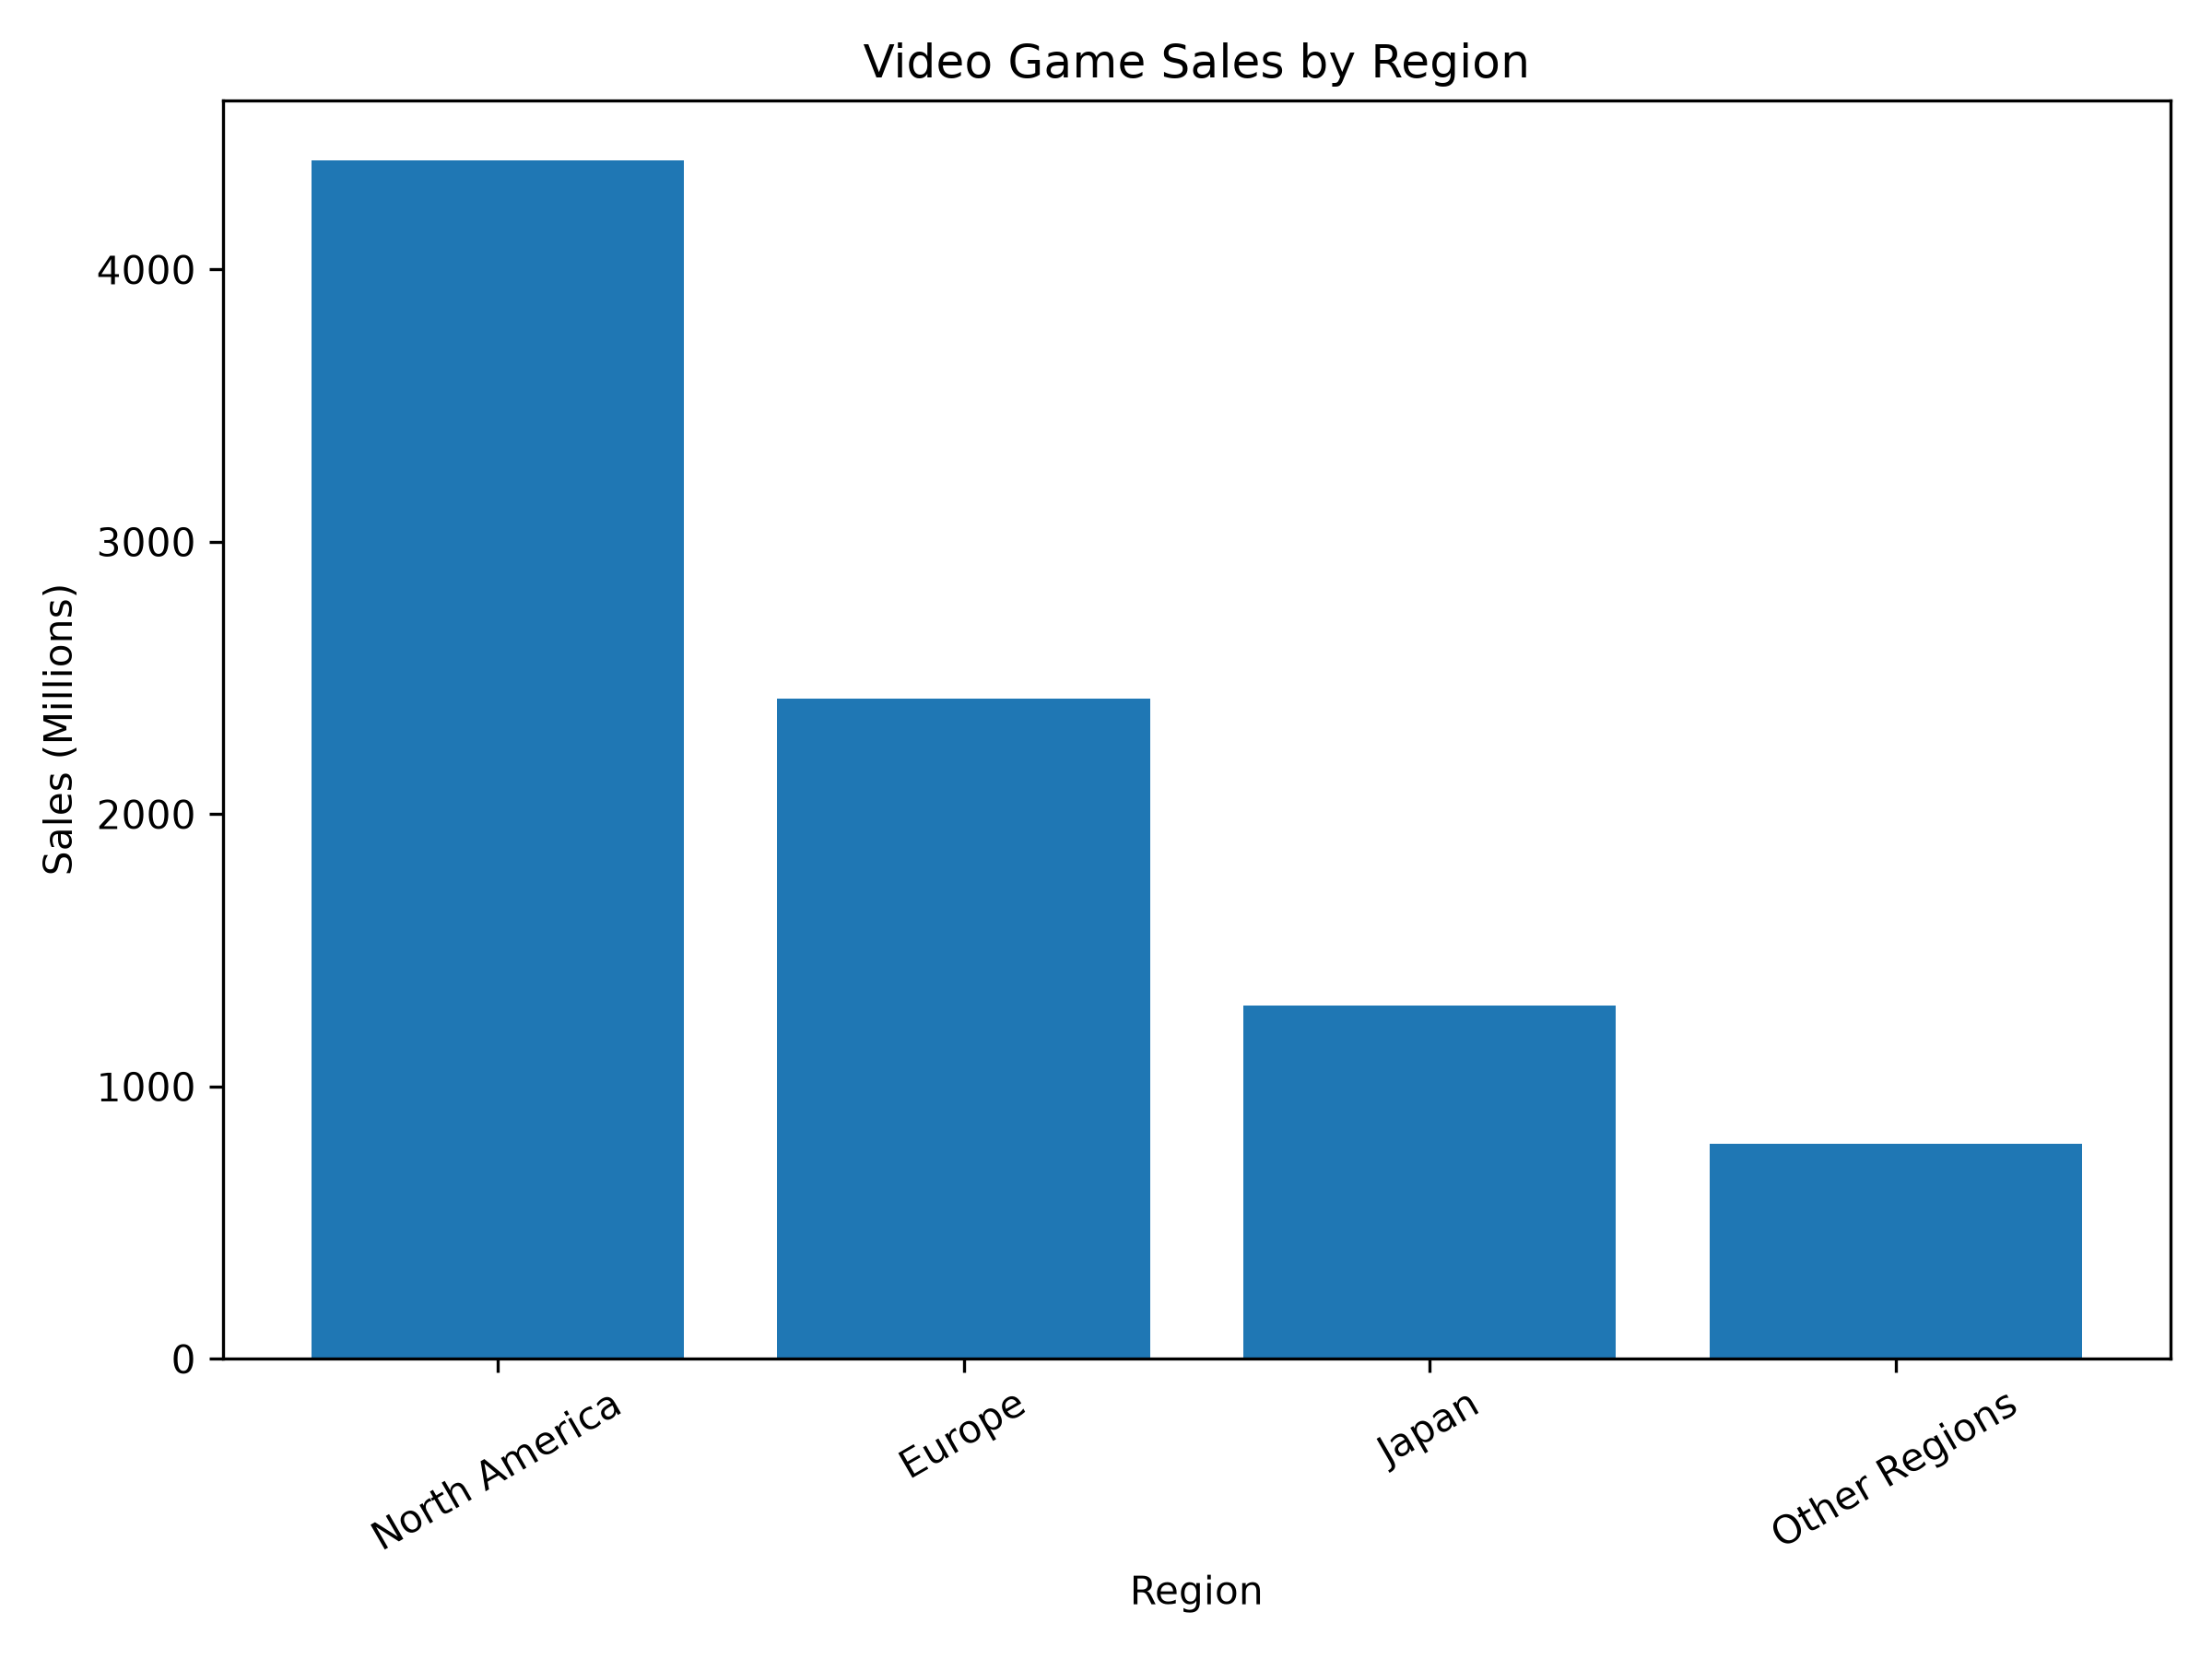

The table this chart was drawn from, first rows:
Region, Sales
North America, 4401
Europe, 2424
Japan, 1297
Other Regions, 791.3
